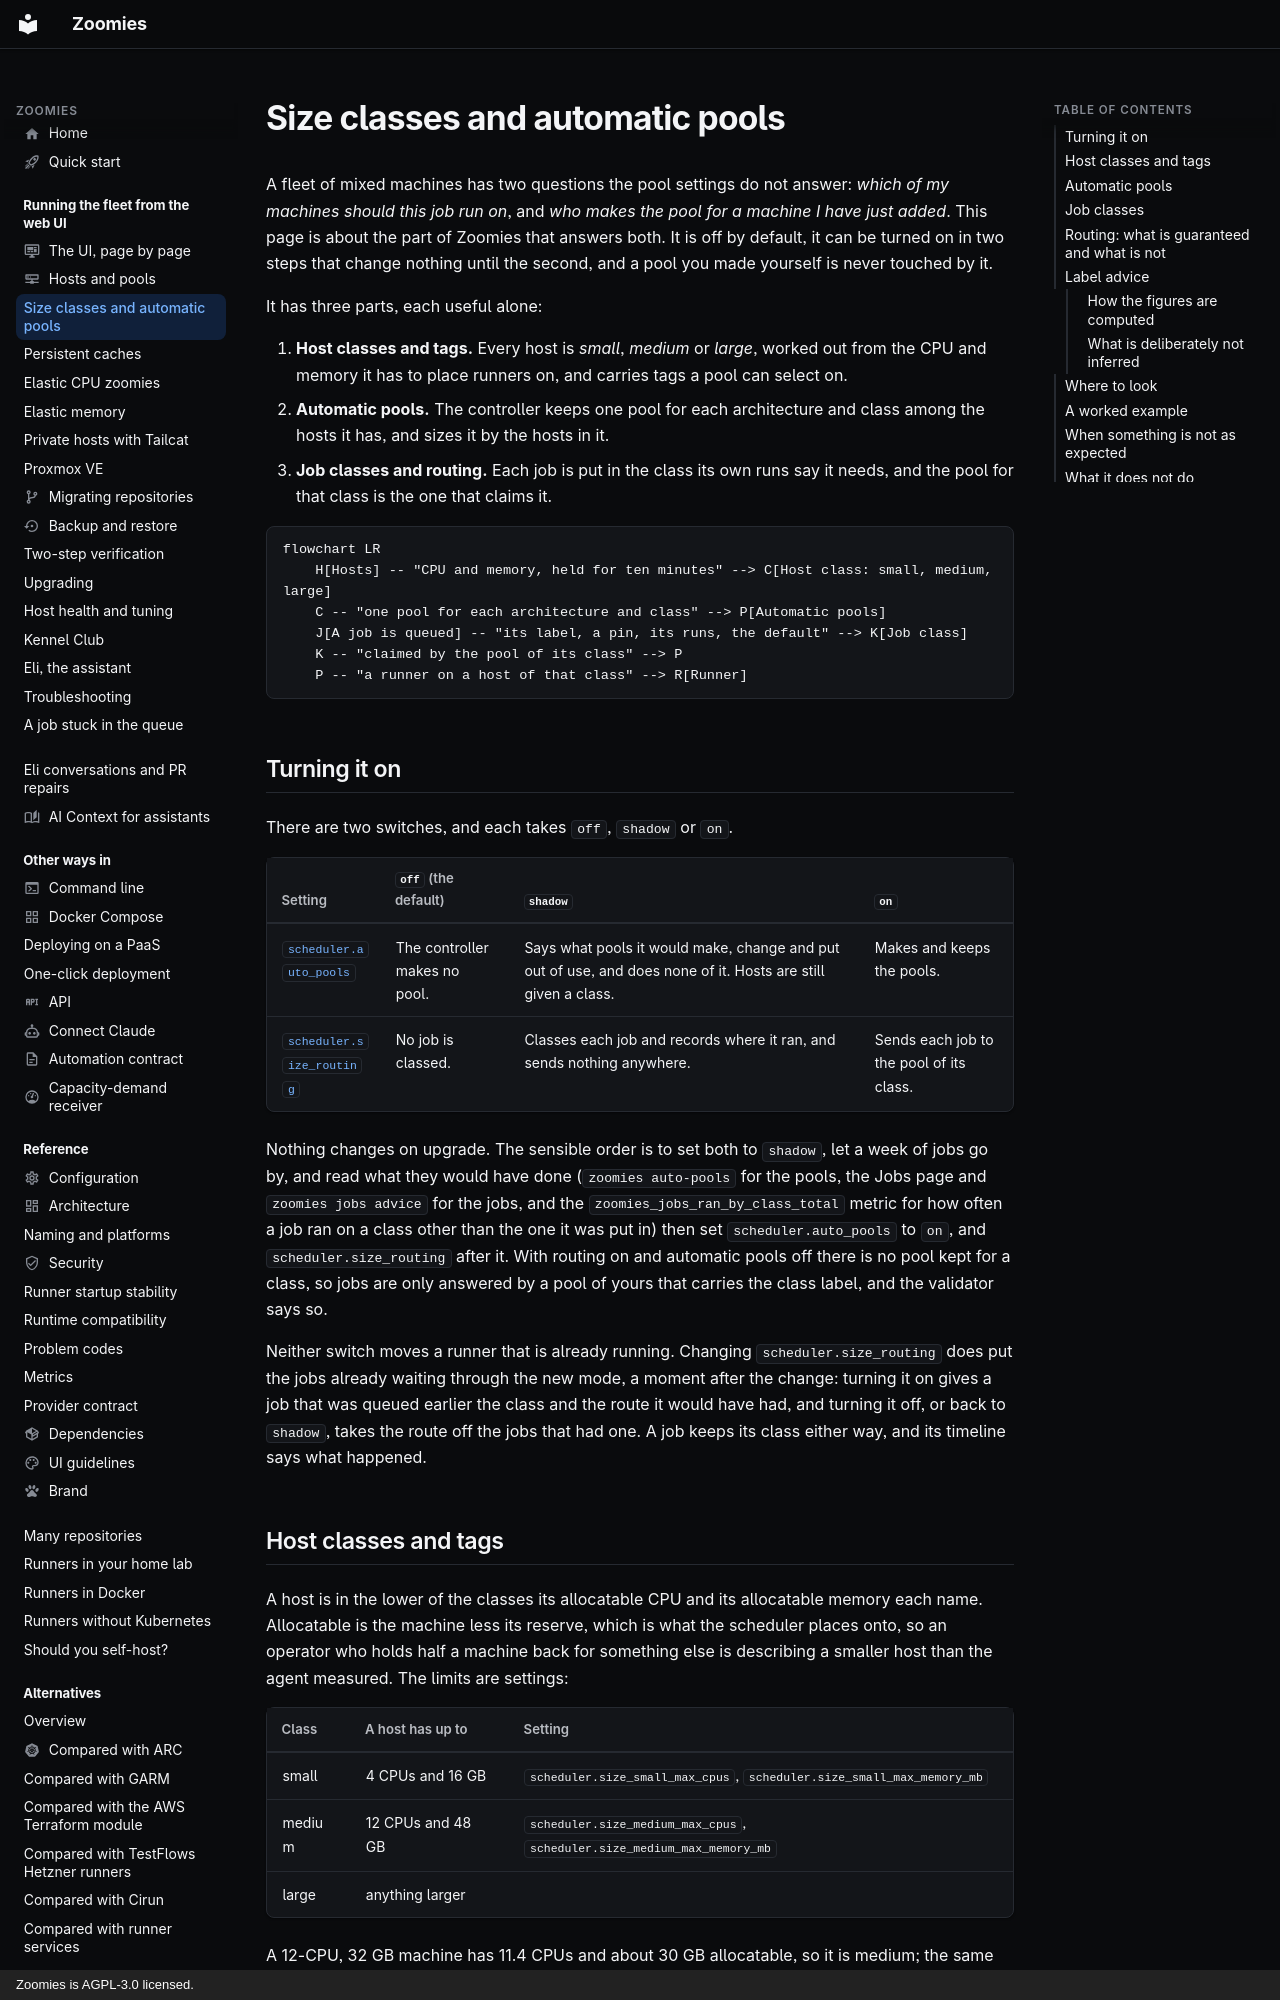

repository: eyupio/Zoomies · page: auto-pools/index.html · generator: mkdocs · copyright: Zoomies is AGPL-3.0 licensed.

---
description: >-
  Send light jobs to small hosts and heavy jobs to big ones, with pools that
  adjust as hosts come and go. Off by default; your own pools are left alone.
---

# Size classes and automatic pools

A fleet of mixed machines has two questions the pool settings do not answer: *which
of my machines should this job run on*, and *who makes the pool for a machine I have
just added*. This page is about the part of Zoomies that answers both. It is off by
default, it can be turned on in two steps that change nothing until the second, and
a pool you made yourself is never touched by it.

It has three parts, each useful alone:

1. **Host classes and tags.** Every host is *small*, *medium* or *large*, worked out
   from the CPU and memory it has to place runners on, and carries tags a pool can
   select on.
2. **Automatic pools.** The controller keeps one pool for each architecture and class
   among the hosts it has, and sizes it by the hosts in it.
3. **Job classes and routing.** Each job is put in the class its own runs say it
   needs, and the pool for that class is the one that claims it.

```mermaid
flowchart LR
    H[Hosts] -- "CPU and memory, held for ten minutes" --> C[Host class: small, medium, large]
    C -- "one pool for each architecture and class" --> P[Automatic pools]
    J[A job is queued] -- "its label, a pin, its runs, the default" --> K[Job class]
    K -- "claimed by the pool of its class" --> P
    P -- "a runner on a host of that class" --> R[Runner]
```

## Turning it on

There are two switches, and each takes `off`, `shadow` or `on`.

| Setting | `off` (the default) | `shadow` | `on` |
| --- | --- | --- | --- |
| [`scheduler.auto_pools`](configuration.md) | The controller makes no pool. | Says what pools it would make, change and put out of use, and does none of it. Hosts are still given a class. | Makes and keeps the pools. |
| [`scheduler.size_routing`](configuration.md) | No job is classed. | Classes each job and records where it ran, and sends nothing anywhere. | Sends each job to the pool of its class. |

Nothing changes on upgrade. The sensible order is to set both to `shadow`, let a
week of jobs go by, and read what they would have done (`zoomies auto-pools` for
the pools, the Jobs page and `zoomies jobs advice` for the jobs, and the
`zoomies_jobs_ran_by_class_total` metric for how often a job ran on a class other
than the one it was put in) then set `scheduler.auto_pools` to `on`, and
`scheduler.size_routing` after it. With routing on and automatic pools off there is
no pool kept for a class, so jobs are only answered by a pool of yours that carries
the class label, and the validator says so.

Neither switch moves a runner that is already running. Changing
`scheduler.size_routing` does put the jobs already waiting through the new mode, a
moment after the change: turning it on gives a job that was queued earlier the class
and the route it would have had, and turning it off, or back to `shadow`, takes the
route off the jobs that had one. A job keeps its class either way, and its timeline
says what happened.
